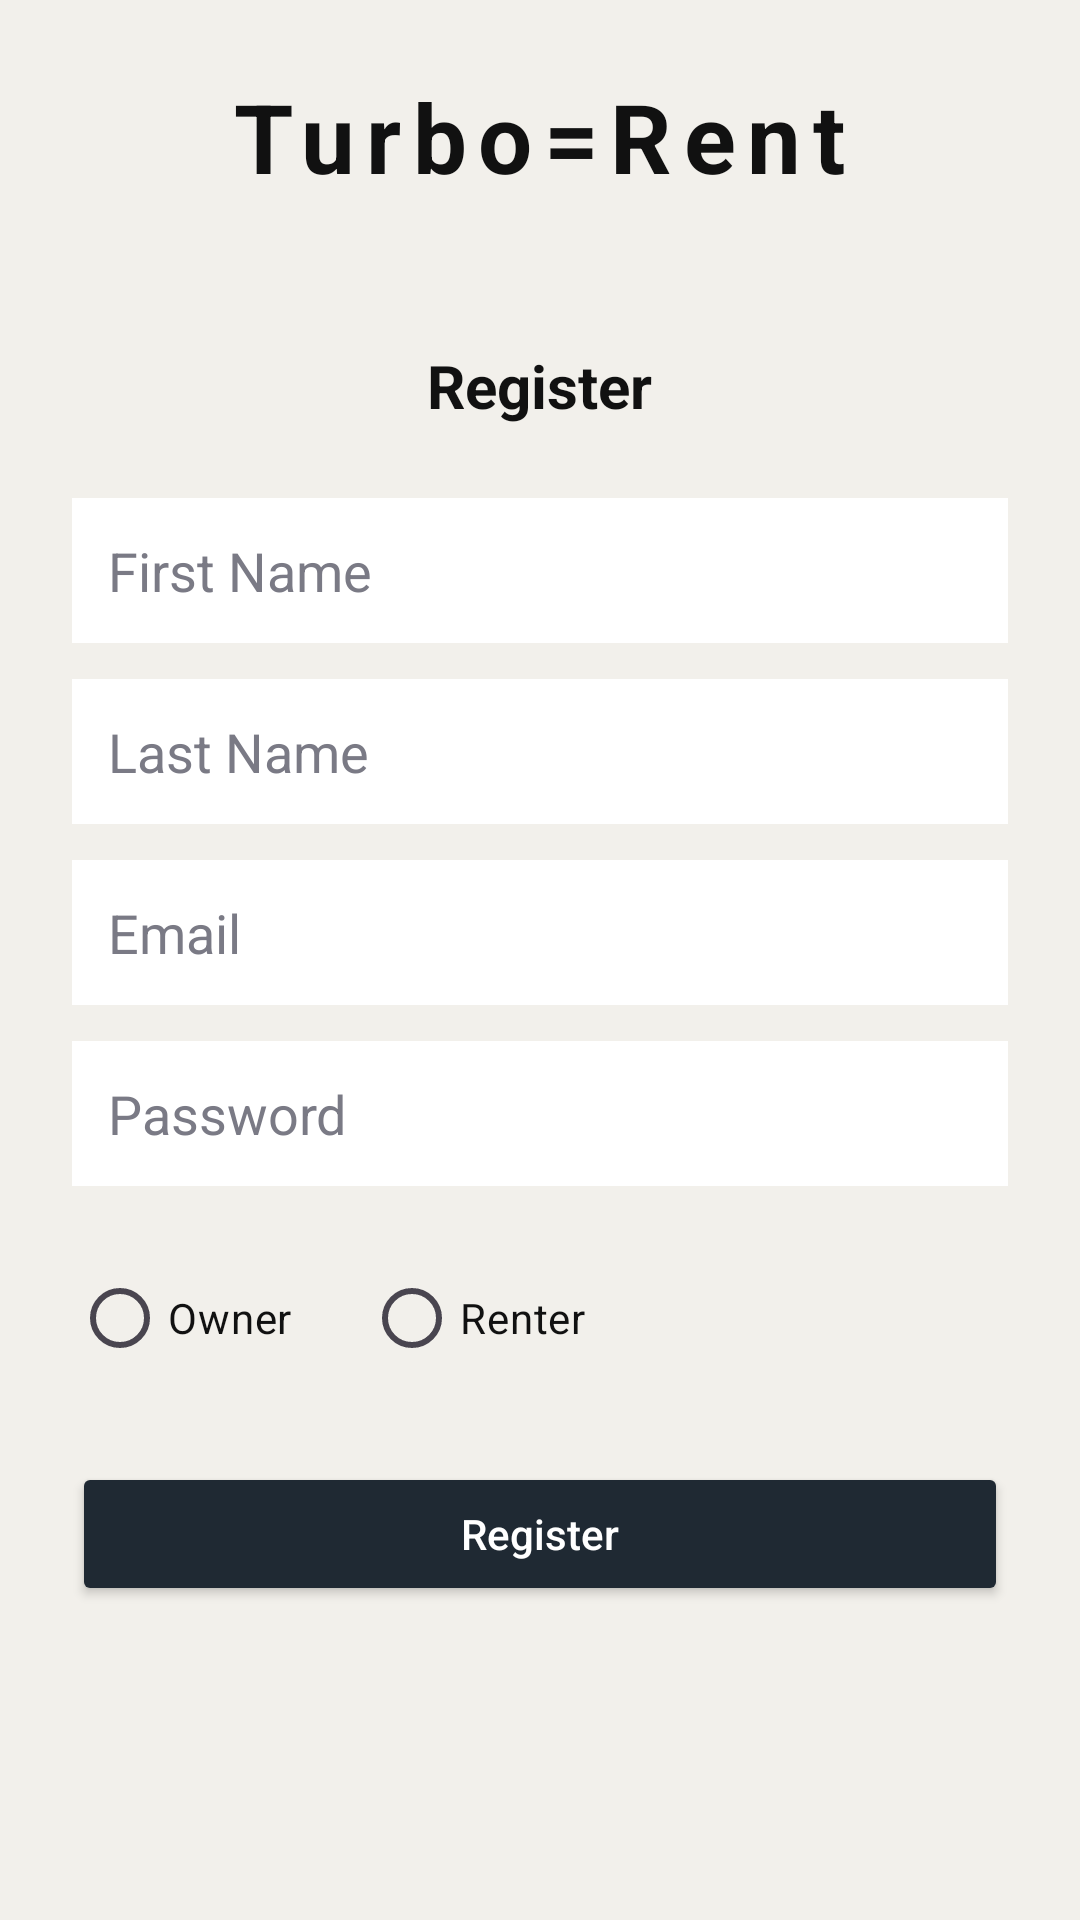

This screen was rendered from an Android layout file. Write that file and the resources it references.
<!-- AndroidManifest.xml: application theme Theme.TurboRent -->
<!-- res/layout/activity_register.xml -->
<?xml version="1.0" encoding="utf-8"?>
<LinearLayout xmlns:android="http://schemas.android.com/apk/res/android"
    xmlns:tools="http://schemas.android.com/tools"
    android:id="@+id/register_root"
    android:layout_width="match_parent"
    android:layout_height="match_parent"
    android:orientation="vertical"
    android:gravity="center_horizontal"
    android:padding="24dp"
    android:background="@color/turborent_background"
    tools:context=".activities.RegisterActivity">

    
    <TextView
        android:id="@+id/app_title_textview"
        android:layout_width="wrap_content"
        android:layout_height="wrap_content"
        android:text="Turbo=Rent"
        android:textSize="32sp"
        android:textStyle="bold"
        android:textColor="@color/turborent_primary_text"
        android:letterSpacing="0.12"
        android:layout_marginBottom="8dp" />

    
    <View
        android:layout_width="match_parent"
        android:layout_height="40dp" />

    
    <TextView
        android:id="@+id/register_label_textview"
        android:layout_width="wrap_content"
        android:layout_height="wrap_content"
        android:text="Register"
        android:textSize="20sp"
        android:textStyle="bold"
        android:textColor="@color/turborent_primary_text"
        android:layout_marginBottom="24dp" />

    
    <EditText
        android:id="@+id/first_name_edittext"
        android:layout_width="match_parent"
        android:layout_height="wrap_content"
        android:hint="First Name"
        android:background="@color/turborent_input_bg"
        android:padding="12dp"
        android:inputType="textPersonName"
        android:textColor="@color/turborent_primary_text"
        android:textColorHint="@color/turborent_hint"
        android:layout_marginBottom="12dp" />

    
    <EditText
        android:id="@+id/last_name_edittext"
        android:layout_width="match_parent"
        android:layout_height="wrap_content"
        android:hint="Last Name"
        android:background="@color/turborent_input_bg"
        android:padding="12dp"
        android:inputType="textPersonName"
        android:textColor="@color/turborent_primary_text"
        android:textColorHint="@color/turborent_hint"
        android:layout_marginBottom="12dp" />

    
    <EditText
        android:id="@+id/email_edittext"
        android:layout_width="match_parent"
        android:layout_height="wrap_content"
        android:hint="Email"
        android:background="@color/turborent_input_bg"
        android:padding="12dp"
        android:inputType="textEmailAddress"
        android:textColor="@color/turborent_primary_text"
        android:textColorHint="@color/turborent_hint"
        android:layout_marginBottom="12dp" />

    
    <EditText
        android:id="@+id/password_edittext"
        android:layout_width="match_parent"
        android:layout_height="wrap_content"
        android:hint="Password"
        android:background="@color/turborent_input_bg"
        android:padding="12dp"
        android:inputType="textPassword"
        android:textColor="@color/turborent_primary_text"
        android:textColorHint="@color/turborent_hint"
        android:layout_marginBottom="20dp" />

    
    <RadioGroup
        android:id="@+id/account_type_radiogroup"
        android:layout_width="match_parent"
        android:layout_height="wrap_content"
        android:orientation="horizontal"
        android:layout_marginBottom="24dp">

        <RadioButton
            android:id="@+id/owner_radiobutton"
            android:layout_width="wrap_content"
            android:layout_height="wrap_content"
            android:text="Owner"
            android:textColor="@color/turborent_primary_text"
            android:layout_marginEnd="24dp" />

        <RadioButton
            android:id="@+id/renter_radiobutton"
            android:layout_width="wrap_content"
            android:layout_height="wrap_content"
            android:text="Renter"
            android:textColor="@color/turborent_primary_text" />
    </RadioGroup>

    
    <Button
        android:id="@+id/register_button"
        android:layout_width="match_parent"
        android:layout_height="wrap_content"
        android:text="Register"
        android:textAllCaps="false"
        android:textColor="@android:color/white"
        android:backgroundTint="@color/turborent_primary" />

</LinearLayout>
<!-- resources referenced by this layout -->
<resources>
  <color name="turborent_background">#F2F0EB</color>
  <color name="turborent_hint">#7A7A85</color>
  <color name="turborent_input_bg">#FFFFFFFF</color>
  <color name="turborent_primary">#1F2933</color>
  <color name="turborent_primary_text">#111111</color>
  <style name="Theme.TurboRent" parent="Base.Theme.TurboRent" />
  <style name="Base.Theme.TurboRent" parent="Theme.Material3.DayNight.NoActionBar">
          
          
      </style>
</resources>
